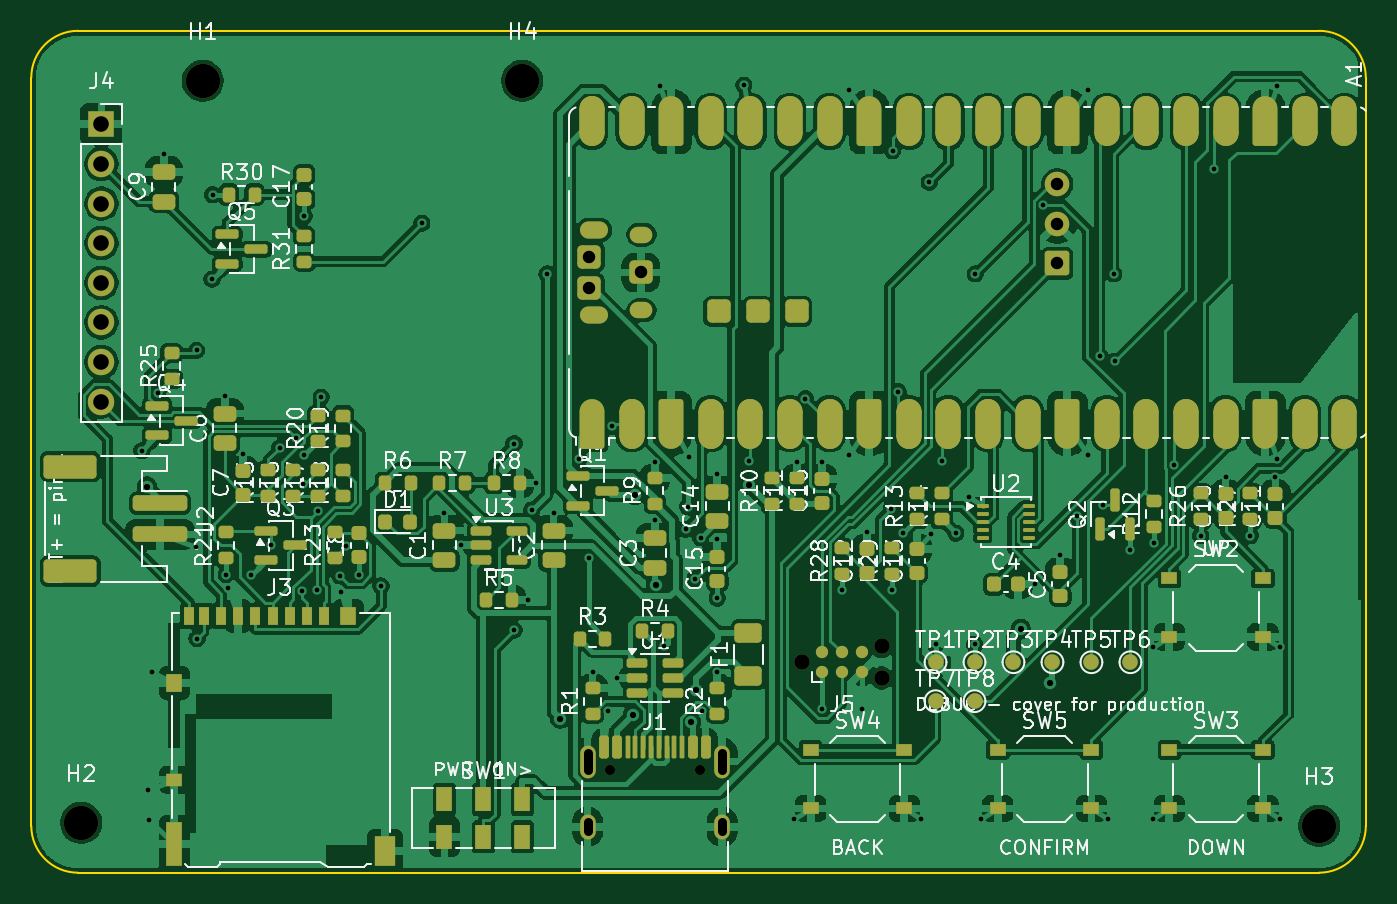
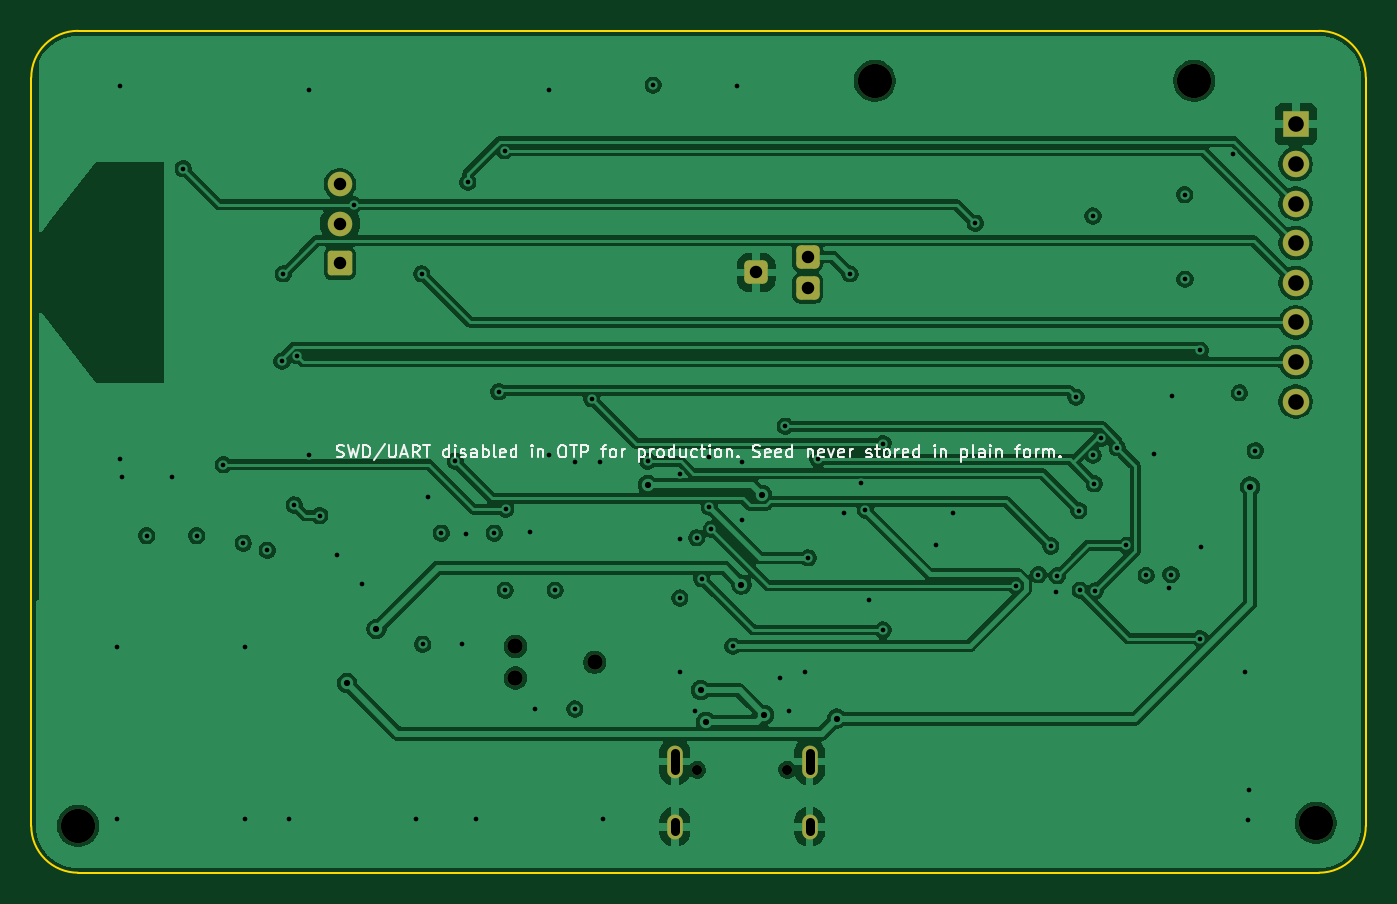
Circuit board: 11 layer files. Board 85.6 x 54.0 mm.
- bottom_copper: wallet-B_Cu.gbl (148970 bytes)
- bottom_mask: wallet-B_Mask.gbs (2293 bytes)
- paste: wallet-B_Paste.gbp (451 bytes)
- bottom_silk: wallet-B_Silkscreen.gbo (32123 bytes)
- outline: wallet-Edge_Cuts.gm1 (999 bytes)
- top_copper: wallet-F_Cu.gtl (327040 bytes)
- top_mask: wallet-F_Mask.gts (14015 bytes)
- paste: wallet-F_Paste.gtp (10554 bytes)
- top_silk: wallet-F_Silkscreen.gto (167059 bytes)
- drill: wallet-NPTH.drl (591 bytes)
- drill: wallet-PTH.drl (2996 bytes)

=== bottom_copper: wallet-B_Cu.gbl (148970 bytes, source omitted) ===
=== bottom_mask: wallet-B_Mask.gbs (2293 bytes, source withheld) ===
=== paste: wallet-B_Paste.gbp ===
%TF.GenerationSoftware,KiCad,Pcbnew,10.0.7*%
%TF.CreationDate,2026-11-01T21:02:47-08:00*%
%TF.ProjectId,wallet,77616c6c-6574-42e6-9b69-6361645f7063,rev?*%
%TF.SameCoordinates,Original*%
%TF.FileFunction,Paste,Bot*%
%TF.FilePolarity,Positive*%
%FSLAX46Y46*%
G04 Gerber Fmt 4.6, Leading zero omitted, Abs format (unit mm)*
G04 Created by KiCad (PCBNEW 10.0.7) date 2026-11-01 21:02:47*
%MOMM*%
%LPD*%
G01*
G04 APERTURE LIST*
G04 APERTURE END LIST*
M02*

=== bottom_silk: wallet-B_Silkscreen.gbo (32123 bytes, source omitted) ===
=== outline: wallet-Edge_Cuts.gm1 ===
%TF.GenerationSoftware,KiCad,Pcbnew,10.0.7*%
%TF.CreationDate,2026-11-01T21:02:47-08:00*%
%TF.ProjectId,wallet,77616c6c-6574-42e6-9b69-6361645f7063,rev?*%
%TF.SameCoordinates,Original*%
%TF.FileFunction,Profile,NP*%
%FSLAX46Y46*%
G04 Gerber Fmt 4.6, Leading zero omitted, Abs format (unit mm)*
G04 Created by KiCad (PCBNEW 10.0.7) date 2026-11-01 21:02:47*
%MOMM*%
%LPD*%
G01*
G04 APERTURE LIST*
%TA.AperFunction,Profile*%
%ADD10C,0.100000*%
%TD*%
G04 APERTURE END LIST*
D10*
X100000000Y-103000000D02*
G75*
G02*
X103000000Y-100000000I3000000J0D01*
G01*
X100000000Y-151000000D02*
X100000000Y-103000000D01*
X103000000Y-100000000D02*
X182600000Y-100000000D01*
X103000000Y-154000000D02*
G75*
G02*
X100000000Y-151000000I0J3000000D01*
G01*
X182600000Y-100000000D02*
G75*
G02*
X185600000Y-103000000I0J-3000000D01*
G01*
X182600000Y-154000000D02*
X103000000Y-154000000D01*
X185600000Y-103000000D02*
X185600000Y-151000000D01*
X185600000Y-151000000D02*
G75*
G02*
X182600000Y-154000000I-3000000J0D01*
G01*
M02*

=== top_copper: wallet-F_Cu.gtl (327040 bytes, source omitted) ===
=== top_mask: wallet-F_Mask.gts (14015 bytes, source omitted) ===
=== paste: wallet-F_Paste.gtp (10554 bytes, source omitted) ===
=== top_silk: wallet-F_Silkscreen.gto (167059 bytes, source omitted) ===
=== drill: wallet-NPTH.drl ===
M48
; DRILL file KiCad 10.0.7 date 2026-11-01T21:02:47
; FORMAT={-:-/ absolute / metric / decimal}
; #@! TF.CreationDate,2026-11-01T21:02:47-08:00
; #@! TF.GenerationSoftware,Kicad,Pcbnew,10.0.7
; #@! TF.FileFunction,NonPlated,1,4,NPTH
FMAT,2
METRIC
; #@! TA.AperFunction,NonPlated,NPTH,ComponentDrill
T1C0.650
; #@! TA.AperFunction,NonPlated,NPTH,ComponentDrill
T2C0.991
; #@! TA.AperFunction,NonPlated,NPTH,ComponentDrill
T3C2.200
%
G90
G05
T1
X137.11Y-147.4
X142.89Y-147.4
T2
X149.46Y-140.5
X154.54Y-139.484
X154.54Y-141.516
T3
X103.2Y-150.8
X111.0Y-103.2
X131.5Y-103.2
X182.6Y-151.0
M30

=== drill: wallet-PTH.drl ===
M48
; DRILL file KiCad 10.0.7 date 2026-11-01T21:02:47
; FORMAT={-:-/ absolute / metric / decimal}
; #@! TF.CreationDate,2026-11-01T21:02:47-08:00
; #@! TF.GenerationSoftware,Kicad,Pcbnew,10.0.7
; #@! TF.FileFunction,Plated,1,4,PTH
FMAT,2
METRIC
; #@! TA.AperFunction,Plated,PTH,ViaDrill
T1C0.300
; #@! TA.AperFunction,Plated,PTH,ViaDrill
T2C0.400
; #@! TA.AperFunction,Plated,PTH,ComponentDrill
T3C0.600
; #@! TA.AperFunction,Plated,PTH,ComponentDrill
T4C0.800
; #@! TA.AperFunction,Plated,PTH,ComponentDrill
T5C1.000
%
G90
G05
T1
X107.092Y-126.933
X107.495Y-148.708
X107.58Y-150.603
X107.731Y-141.1
X108.103Y-123.222
X108.5Y-107.9
X110.578Y-133.117
X110.605Y-120.504
X110.63Y-138.981
X111.592Y-115.933
X111.625Y-110.5
X112.4Y-123.4
X112.5Y-134.875
X112.649Y-135.75
X113.6Y-127.125
X114.092Y-134.933
X115.379Y-133.011
X115.948Y-126.737
X116.97Y-126.117
X117.361Y-135.924
X117.42Y-129.044
X117.5Y-111.875
X117.503Y-127.222
X118.322Y-135.88
X118.404Y-130.769
X118.588Y-123.497
X119.783Y-134.949
X119.887Y-135.972
X120.206Y-133.044
X121.0Y-134.875
X122.435Y-135.605
X125.049Y-112.34
X126.5Y-130.9
X127.55Y-133.0
X130.966Y-126.473
X130.966Y-138.43
X131.875Y-136.5
X132.096Y-130.739
X132.375Y-129.0
X133.081Y-115.588
X133.5Y-130.9
X135.138Y-127.473
X135.757Y-133.804
X136.0Y-141.125
X137.005Y-143.616
X137.238Y-125.361
X137.55Y-141.5
X140.0Y-127.625
X140.0Y-131.4
X140.301Y-103.51
X140.598Y-139.473
X141.975Y-131.962
X142.122Y-130.52
X142.156Y-127.364
X142.59Y-135.138
X142.928Y-132.522
X142.995Y-143.616
X144.0Y-128.4
X144.0Y-132.625
X144.0Y-136.375
X144.0Y-141.125
X145.709Y-103.481
X146.055Y-127.609
X148.921Y-150.55
X149.1Y-127.625
X149.656Y-123.599
X150.7Y-127.625
X150.73Y-143.5
X152.0Y-135.875
X152.42Y-103.78
X152.42Y-127.22
X153.27Y-143.5
X153.6Y-132.125
X155.162Y-130.674
X155.2Y-135.875
X155.241Y-107.678
X155.617Y-123.154
X155.903Y-132.222
X157.079Y-150.55
X157.595Y-109.724
X157.722Y-132.303
X158.0Y-139.35
X158.412Y-127.609
X159.297Y-132.222
X160.172Y-129.922
X160.5Y-139.35
X160.553Y-115.588
X160.921Y-150.55
X164.375Y-135.5
X164.89Y-111.149
X166.0Y-133.625
X167.1Y-131.089
X167.78Y-103.78
X167.78Y-127.22
X168.536Y-120.848
X168.729Y-130.411
X169.079Y-150.55
X169.429Y-115.588
X169.524Y-121.194
X170.459Y-133.327
X171.921Y-139.55
X171.921Y-150.55
X172.0Y-132.875
X173.274Y-127.818
X175.0Y-132.375
X175.846Y-108.848
X176.6Y-128.625
X178.2Y-132.375
X179.8Y-128.625
X179.899Y-103.51
X179.899Y-127.49
X180.079Y-139.55
X180.079Y-150.55
T2
X107.416Y-129.231
X133.925Y-144.115
X138.591Y-143.868
X138.725Y-129.781
X140.047Y-135.518
X142.313Y-144.321
X142.662Y-142.29
X146.055Y-129.147
X163.462Y-138.36
X165.349Y-141.845
T4
X135.8Y-114.5
X135.8Y-116.5
X139.1Y-115.5
X165.8Y-109.836
X165.8Y-112.376
X165.8Y-114.916
T5
X104.5Y-106.0
X104.5Y-108.54
X104.5Y-111.08
X104.5Y-113.62
X104.5Y-116.16
X104.5Y-118.7
X104.5Y-121.24
X104.5Y-123.78
T3
X135.68Y-146.32G85X135.68Y-147.42
G05
X135.68Y-150.75G85X135.68Y-151.35
G05
X144.32Y-146.32G85X144.32Y-147.42
G05
X144.32Y-150.75G85X144.32Y-151.35
G05
M30
